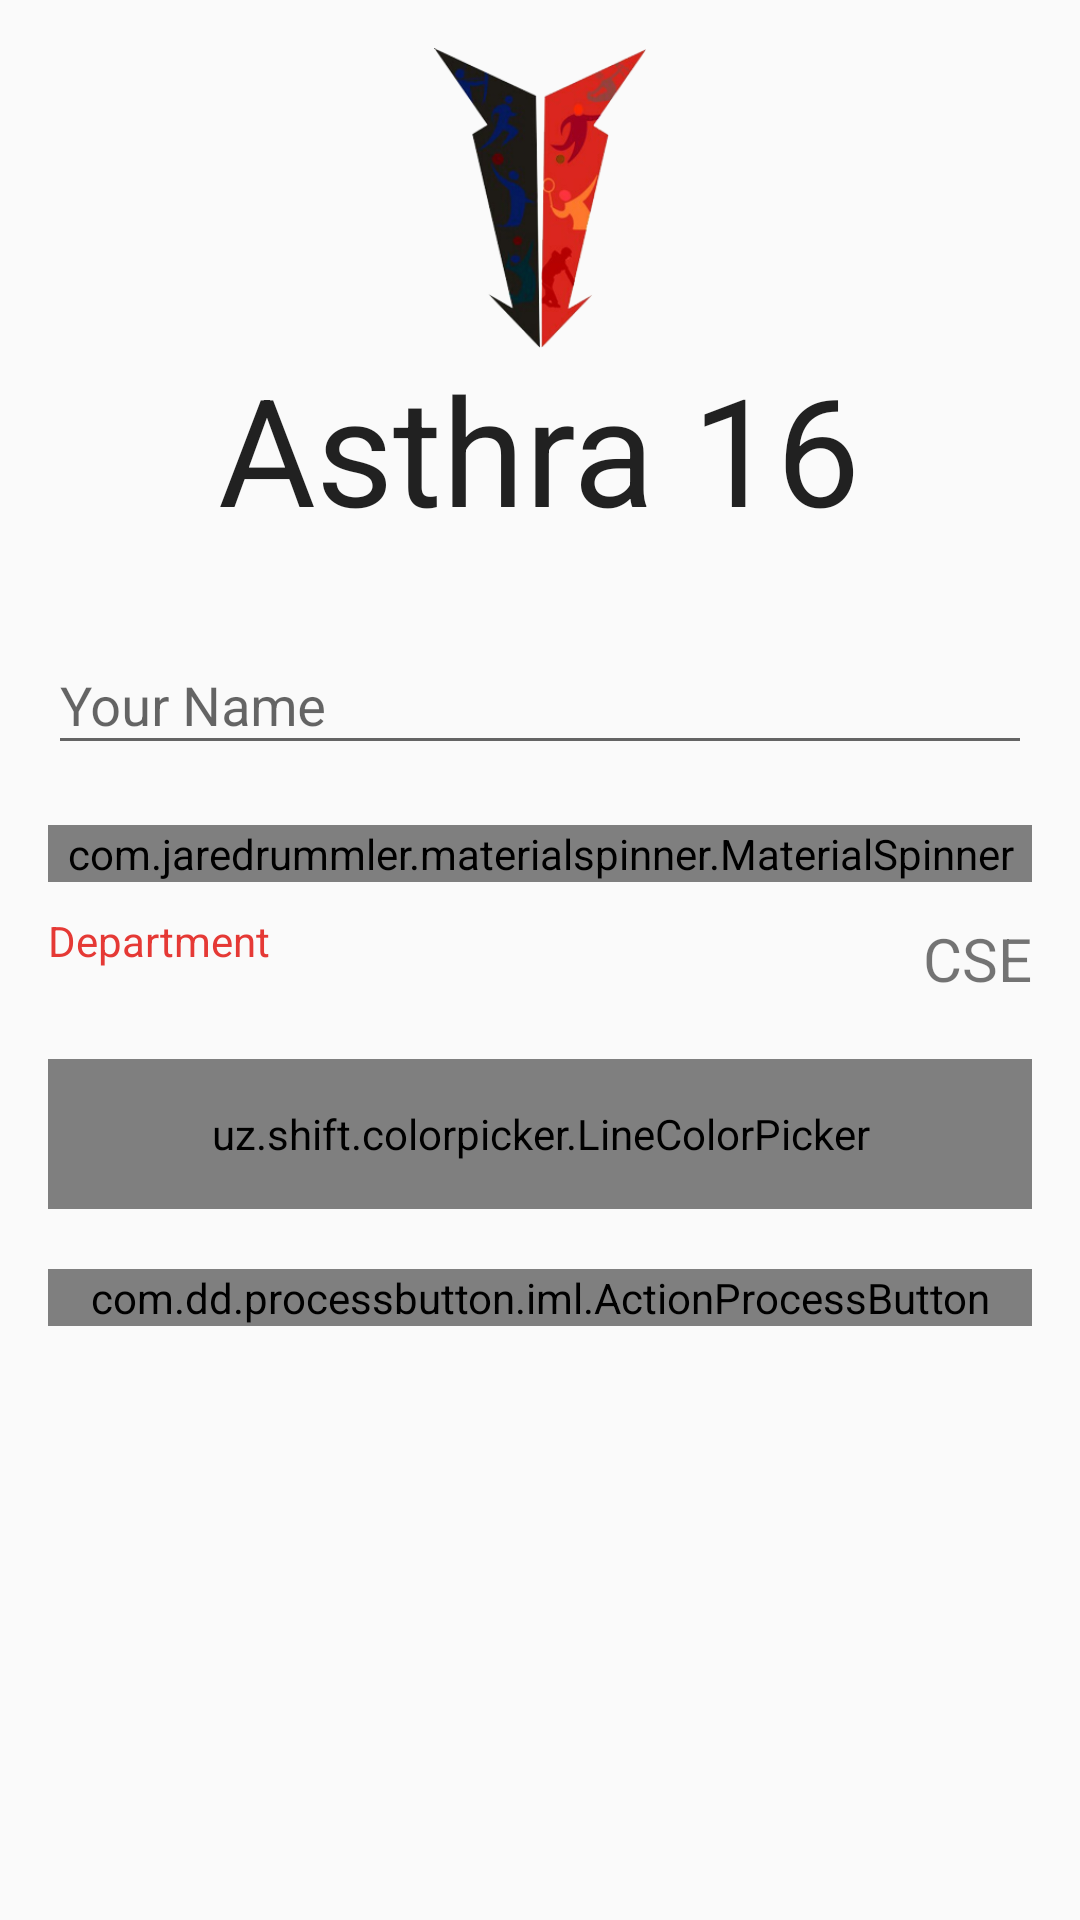

This screen was rendered from an Android layout file. Write that file and the resources it references.
<!-- AndroidManifest.xml: activity theme AppTheme.NoActionBar -->
<!-- res/layout/activity_user.xml -->
<?xml version="1.0" encoding="utf-8"?>
<layout xmlns:android="http://schemas.android.com/apk/res/android"
    xmlns:app="http://schemas.android.com/apk/res-auto"
    xmlns:tools="http://schemas.android.com/tools">

    <data></data>

    <ScrollView
        android:layout_width="match_parent"
        android:layout_height="match_parent">

        <RelativeLayout
            android:id="@+id/rootl"
            android:layout_width="match_parent"
            android:layout_height="match_parent"
            android:paddingBottom="@dimen/activity_vertical_margin"
            android:paddingLeft="@dimen/activity_horizontal_margin"
            android:paddingRight="@dimen/activity_horizontal_margin"
            android:paddingTop="@dimen/activity_vertical_margin"
            tools:context="com.saleeh.astra.UserActivity">

            <ImageView
                android:id="@+id/imageView2"
                android:layout_width="wrap_content"
                android:layout_height="100dp"
                android:layout_alignParentTop="true"
                android:layout_centerHorizontal="true"
                android:src="@drawable/ic_logo" />

            <TextView
                android:id="@+id/textView3"
                android:layout_width="wrap_content"
                android:layout_height="wrap_content"
                android:layout_below="@+id/imageView2"
                android:layout_centerHorizontal="true"
                android:text="Asthra 16"
                android:textAppearance="?android:attr/textAppearanceLarge"
                android:textSize="50sp" />

            <android.support.design.widget.TextInputLayout
                android:id="@+id/input_layout_ed"
                android:layout_width="match_parent"
                android:layout_height="wrap_content"
                android:layout_alignParentEnd="true"
                android:layout_alignParentLeft="true"
                android:layout_alignParentRight="true"
                android:layout_alignParentStart="true"
                android:layout_below="@+id/textView3"
                android:layout_marginTop="20dp">

                <EditText
                    android:id="@+id/editText"
                    android:layout_width="match_parent"
                    android:layout_height="wrap_content"
                    android:hint="Your Name" />
            </android.support.design.widget.TextInputLayout>

            <uz.shift.colorpicker.LineColorPicker
                android:id="@+id/picker"
                android:layout_width="match_parent"
                android:layout_height="50dp"
                android:layout_alignParentLeft="true"
                android:layout_alignParentStart="true"
                android:layout_below="@+id/textView4"
                android:layout_marginTop="20dp"
                app:colors="@array/colors"
                app:orientation="horizontal"
                app:selectedColorIndex="0" />

            <com.jaredrummler.materialspinner.MaterialSpinner

                android:id="@+id/spinner"
                android:layout_width="match_parent"
                android:layout_height="wrap_content"
                android:layout_below="@+id/input_layout_ed"
                android:layout_marginTop="20dp" />

            <com.dd.processbutton.iml.ActionProcessButton
                android:id="@+id/submit"
                android:layout_width="wrap_content"
                android:layout_height="wrap_content"
                android:layout_alignParentEnd="true"
                android:layout_alignParentLeft="true"
                android:layout_alignParentRight="true"
                android:layout_alignParentStart="true"
                android:layout_below="@+id/picker"
                android:layout_marginTop="20dp"
                android:text="Submit"
                android:textColor="@color/white"
                app:pb_colorComplete="@color/green_complete"
                app:pb_colorPressed="@color/blue_pressed"
                app:pb_colorProgress="@color/purple_progress"
                app:pb_textComplete="Success"
                app:pb_textProgress="Loading"
                app:pb_colorNormal="?colorAccent" />

            <TextView
                android:id="@+id/textView4"
                android:layout_width="wrap_content"
                android:layout_height="wrap_content"
                android:layout_alignParentLeft="true"
                android:layout_alignParentStart="true"
                android:layout_below="@+id/spinner"
                android:layout_marginBottom="10dp"
                android:layout_marginTop="10dp"
                android:text="Department"
                android:textColor="?colorAccent" />

            <TextView
                android:id="@+id/deptTextView"
                android:layout_width="wrap_content"
                android:layout_height="wrap_content"
                android:layout_above="@+id/picker"

                android:layout_alignParentEnd="true"
                android:layout_alignParentRight="true"
                android:text="CSE"
                android:textSize="20sp" />
        </RelativeLayout>
    </ScrollView>
</layout>
<!-- resources referenced by this layout -->
<resources>
  <array name="colors">
          <item>@color/cse</item>
          <item>@color/ec</item>
          <item>@color/ce</item>
          <item>@color/me</item>
          <item>@color/au</item>
          <item>@color/ae</item>
      </array>
  <color name="white">#ffffff</color>
  <dimen name="activity_horizontal_margin">16dp</dimen>
  <dimen name="activity_vertical_margin">16dp</dimen>
  <!-- drawable ic_logo: png bitmap (drawable, 50105 bytes) -->
  <style name="AppTheme.NoActionBar">
          <item name="windowActionBar">false</item>
          <item name="windowNoTitle">true</item>
      </style>
  <color name="cse">#95a5a6</color>
  <color name="ec">#f1c40f</color>
  <color name="ce">#000000</color>
  <color name="me">#c0392b</color>
  <color name="au">#2e8ece</color>
  <color name="ae">#d35400</color>
</resources>
